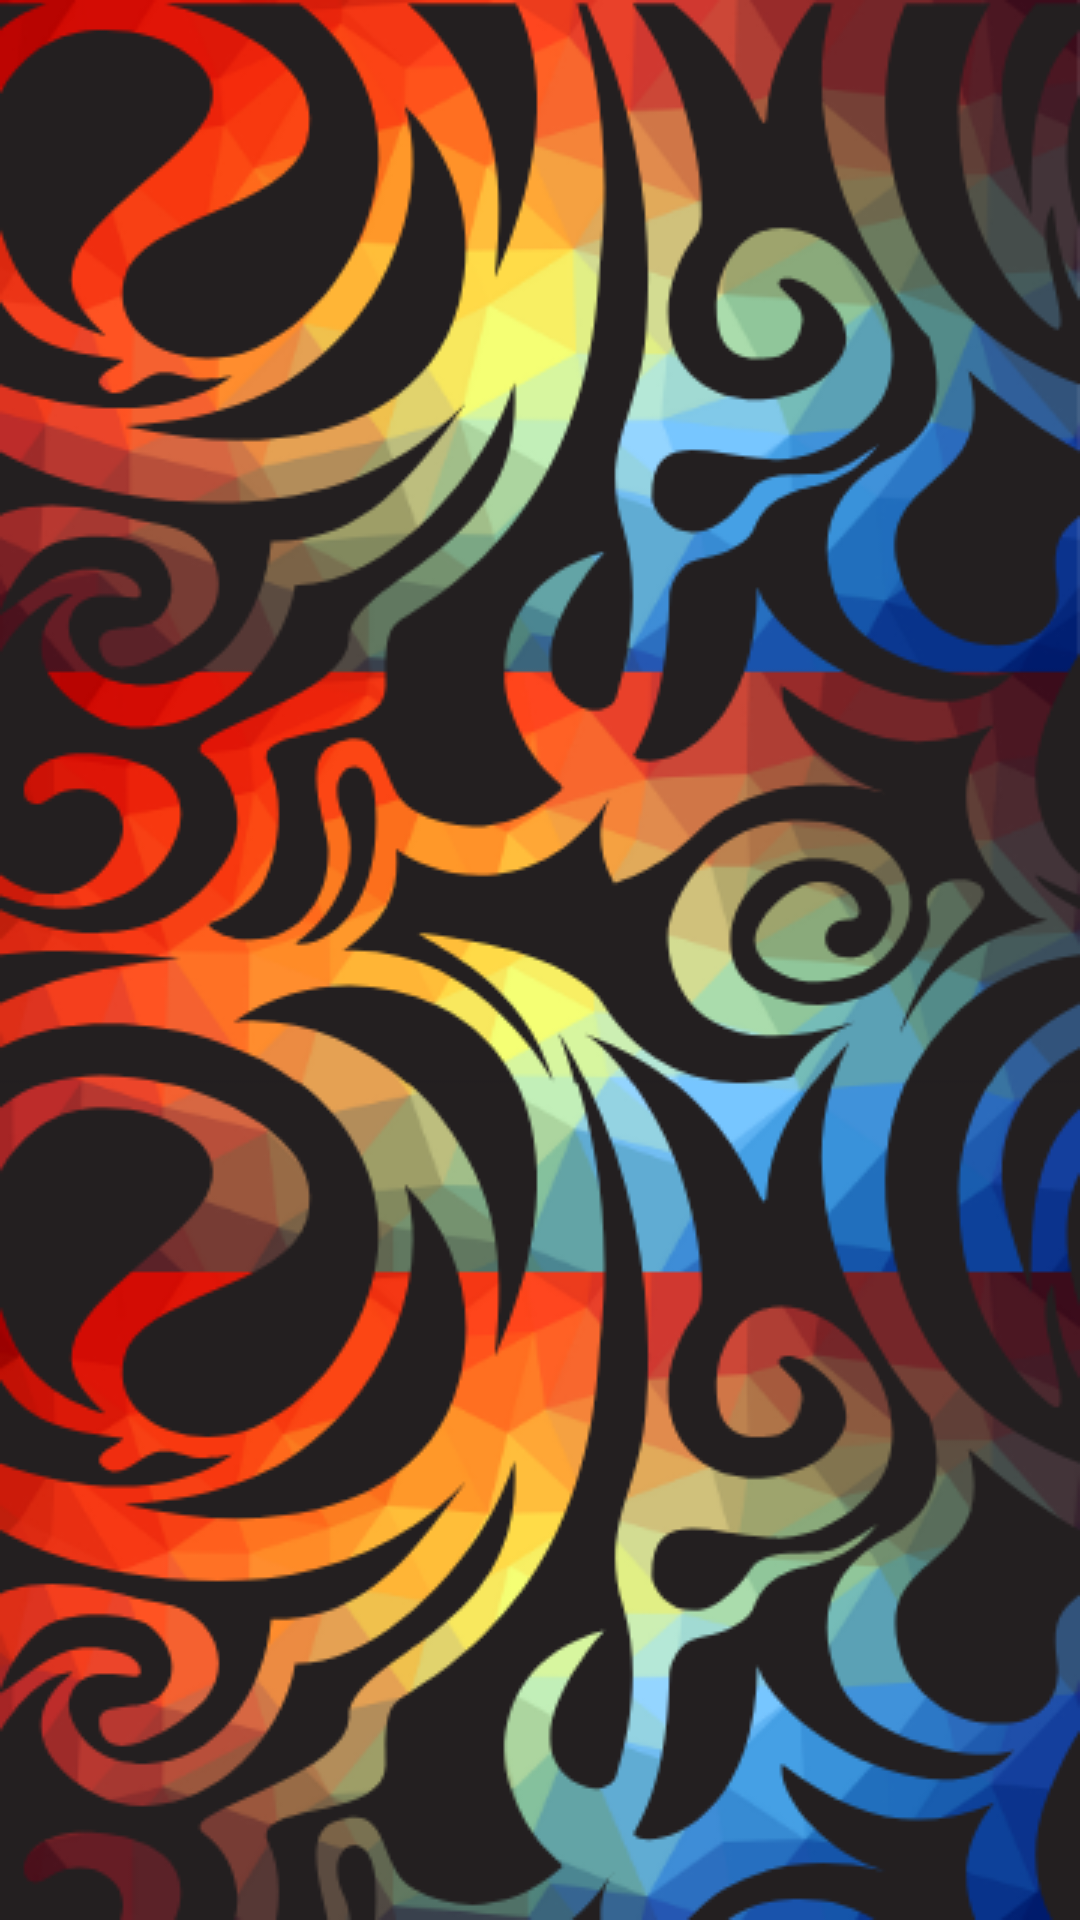

Android layout source for this screen:
<!-- AndroidManifest.xml: application theme Theme.RiddleRoom -->
<!-- res/layout/activity_superhero_flash_screen.xml -->
<?xml version="1.0" encoding="utf-8"?>
<androidx.constraintlayout.widget.ConstraintLayout xmlns:android="http://schemas.android.com/apk/res/android"
    xmlns:app="http://schemas.android.com/apk/res-auto"
    xmlns:tools="http://schemas.android.com/tools"
    android:layout_width="match_parent"
    android:layout_height="match_parent"
    android:background="@drawable/newsuperman"
    tools:context=".SuperheroFlashScreen">

    <ImageView
        android:id="@+id/superheroLogos"
        android:layout_width="290dp"
        android:layout_height="277dp"
        android:layout_marginStart="60dp"
        android:layout_marginTop="191dp"
        android:layout_marginEnd="60dp"
        android:alpha="0"
        app:layout_constraintEnd_toEndOf="parent"
        app:layout_constraintStart_toStartOf="parent"
        app:layout_constraintTop_toTopOf="parent"
        app:srcCompat="@drawable/superflash" />
</androidx.constraintlayout.widget.ConstraintLayout>
<!-- resources referenced by this layout -->
<resources>
  <!-- drawable newsuperman: png bitmap (drawable-v24, 182855 bytes) -->
  <!-- drawable superflash: png bitmap (drawable-v24, 187919 bytes) -->
</resources>
